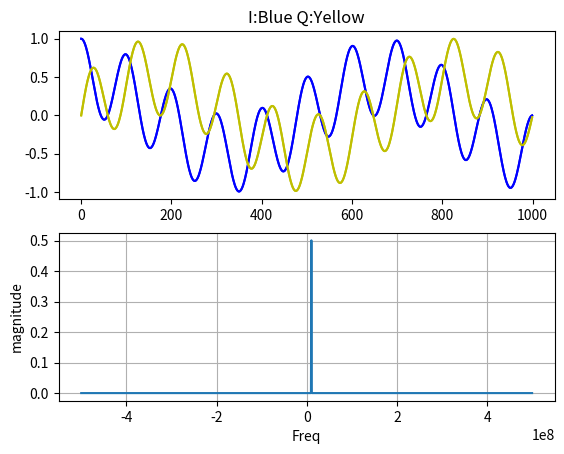
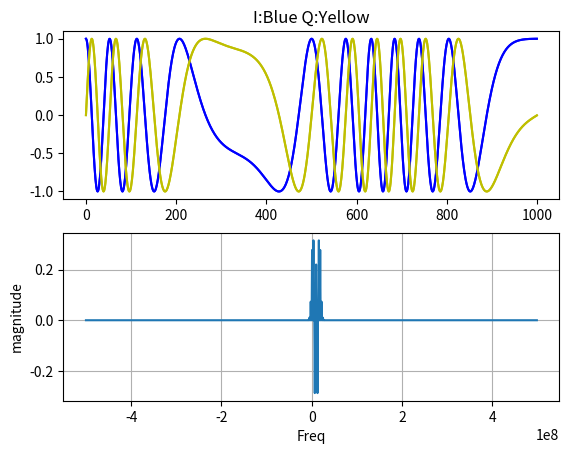

These charts were generated, in order, by the following Python code:
######################################################################
#### Rohde & Schwarz Single tone generation
######################################################################
####
#### This program will test various baseband analysis input types.  
####
#### Modified by Martin C Lim
#### Revision: V0.1
#### Date    : 2017.10.04
####
#### 171004 MCL Created first version
####
#######################################
#### User Input
#######################################

#######################################
#### Code Begin
#######################################
import matplotlib.pyplot as plt
import numpy as np

class CWGen_Class:
   def __init__(self):
      self.maxAmpl = 1.0;                 #clipping value
      self.OverSamp = 100;                 #Oversampling
      self.FC1 = 10.0e6;                  #Tone1,Hz
      self.FC2 = 1.50e6;                   #Tone2,Hz
      self.NumPeriods = 10                #Number of Periods
      self.fBeta = 0;                     #Filter Beta
      self.IQlen = 0;                     #IQ Length
      self.IQpoints = 0;                  #Display points
   def __str__(self):
      OutStr = 'maxAmpl    : %5.2f\n'%self.maxAmpl +\
               'OverSamp   : %5.2f\n'%self.OverSamp +\
               'FC1        : %5.2f\n'%self.FC1 +\
               'FC2        : %5.2f\n'%self.FC2 +\
               'NumPeriods : %5.2f\n'%self.NumPeriods +\
               'fBeta      : %5.2f\n'%self.fBeta 
      return OutStr

   def Gen2Tone(self):
      ### I:Cos Q:Sin  -Frq:Nul +Frq:Pos 1.000 Normal Case
      ### I:Sin Q:Cos  -Frq:Neg +Frq:Nul 1.500
      ### I:Cos Q:Zer  -Frq:Pos +Frq:Pos 0.500
      ### I:Sin Q:Zer  -Frq:Neg +Frq:Neg 0.015
      ### I:Zer Q:Sin  -Frq:Neg +Frq:Pos 0.500
      ### I:Zer Q:Cos  -Frq:Neg +Frq:Pos 0.015

      Fs = self.OverSamp*(self.FC1);               #Sampling Frequency
      StopTime = self.NumPeriods/self.FC1;         #Waveforms
      dt = 1/Fs;                                   #seconds per sample
      t = np.arange(0,StopTime,dt);                #create time array
      t = np.linspace(0,StopTime,num=self.OverSamp*self.NumPeriods, endpoint=False);   #Create time array
      I1_Ch = 0.5 * np.cos(2*np.pi*self.FC1*t);
      Q1_Ch = 0.5 * np.sin(2*np.pi*self.FC1*t);
      I2_Ch = 0.5 * np.cos(2*np.pi*self.FC2*t);
      Q2_Ch = 0.5 * np.sin(2*np.pi*self.FC2*t);
      I_Ch = I1_Ch + I2_Ch
      Q_Ch = Q1_Ch + Q2_Ch
      
      self.WvWrite(Fs,I_Ch,Q_Ch)
      self.plot_IQ_FFT(Fs, I_Ch, Q_Ch)
      print("CWGen: %d Samples @ %.0fMHz FFT res:%f kHz"%(len(I_Ch),Fs/1e6, Fs/(self.IQlen*1e3)))
      print("CWGen: %.3fMHz %.3fMHz tones generated"%(self.FC1/1e6,self.FC2/1e6))
      print("CWGen: %.2f %.2f Oversample"%(Fs/self.FC1,Fs/self.FC2))
      try:
         self.GUI_Element.insert(0,"CWGen")
         self.GUI_Object.update()
      except:
         pass

   def Gen_FM(self):
      ### Source:   https://gist.github.com/fedden/d06cd490fcceab83952619311556044a
      Fs = self.OverSamp*(self.FC1);               #Sampling Frequency
      StopTime = self.NumPeriods/self.FC1;         #Waveforms
      dt = 1/Fs;                                   #seconds per sample
      time = np.arange(0,StopTime,dt);                #create time array
      
      modulator_freq = self.FC2
      carrier_freq = self.FC1
      modulation_index = 1.0

      #time = np.arange(NumPts) / NumPts
      modulator = np.sin(2.0 * np.pi * modulator_freq * time) * modulation_index
      carrier = np.sin(2.0 * np.pi * carrier_freq * time)
      I_Ch = np.zeros_like(modulator)
      Q_Ch = np.zeros_like(modulator)

      for i, t in enumerate(time):
          I_Ch[i] = np.cos(2. * np.pi * (carrier_freq * t + modulator[i]))
          Q_Ch[i] = np.sin(2. * np.pi * (carrier_freq * t + modulator[i]))
          
      self.WvWrite(Fs,I_Ch, Q_Ch)
      #self.plotXY(time, I_Ch, Q_Ch)
      self.plot_IQ_FFT(Fs, I_Ch, Q_Ch)
      
   def WvWrite(self,Fs, I_Ch, Q_Ch):
      fot = open("CreateWv.env", 'w')
      fot.write("#################################\n")
      fot.write("### CWGen Waveform\n")
      fot.write("###    Oversampling: %d\n"%self.OverSamp)
      fot.write("###    Tone1 Freq  : %.3f\n"%self.FC1)
      fot.write("###    Tone2 Freq  : %.3f\n"%self.FC2)
      fot.write("###    Cycles      : %d\n"%self.NumPeriods)
      fot.write("###\n")
      fot.write("#CWGen.py:%dx Oversampled %.0fHz & %.0fHz CW\n"%(self.OverSamp,self.FC1,self.FC2))
      fot.write("%f\n"%Fs)
      for i in range(0,len(I_Ch)):
         fot.write("%f,%f\n"%(I_Ch[i],Q_Ch[i]))
      fot.close()
      #print("CWGen: %d Samples @ %.0fMHz FFT res:%f kHz"%(len(I_Ch),Fs/1e6, Fs/(self.IQlen*1e3)))

   
   def plot_IQ_FFT(self, Fs, I_Ch, Q_Ch):
      #######################################
      #### Calculate FFT
      #######################################
      #IQ = np.vectorize(complex)(I_Ch,Q_Ch)
      IQ = I_Ch + 1j*Q_Ch
      self.IQlen = len(I_Ch)
      
      if 0:    #Apply Filter
         fltr = np.kaiser(N, self.fBeta)
         IQ = np.multiply(IQ, fltr)
      mag = np.fft.fft(IQ)/self.IQlen
      mag = np.fft.fftshift(mag)
      #mag = mag[range(N/2)]

      #frq = (np.arange(N)*Fs)/N
      frq = np.fft.fftfreq(self.IQlen,d=1/(Fs))
      frq = np.fft.fftshift(frq)
      #frq = frq[range(N/2)]
      
      #######################################
      #### Plot Data
      #######################################
      plt.clf()
      plt.subplot(2, 1, 1)       #Time Domain
      plt.title("I:Blue Q:Yellow")
      plt.plot(I_Ch,"b",I_Ch,"b")
      plt.plot(Q_Ch,"y",Q_Ch,"y")
      
      plt.subplot(2, 1, 2)       # Frequency Domain
      if self.IQpoints:
         plt.plot(frq, mag,'bo')
      plt.plot(frq, mag)
      plt.xlabel('Freq')
      plt.ylabel('magnitude')
#      plt.xlim(-3e6,3e6)
      plt.grid(True)
      plt.show()

   def plotLine(self, trace1, trace2=[1]):
      plt.plot(trace1,"b")
      if len(trace2) > 1:
         plt.plot(trace2,"y")
      plt.xlabel('time,sec')
      plt.ylabel('magnitude')
      plt.title('plot')
      plt.grid(True)
      plt.show()
#
   def plotXY(self, t, I_Ch, Q_Ch):
      #######################################
      #### Plot Data
      #######################################
      plt.plot(t, I_Ch, "b", t, Q_Ch, "y")
      #plt.plot(t, I_Ch, "bo", t, Q_Ch, "yo")
      plt.xlabel('time,sec')
      plt.ylabel('magnitude')
      plt.title('plot')
      plt.grid(True)
      #plt.savefig("test.png")
      plt.show()

#####################################################################
### Run if Main
#####################################################################
if __name__ == "__main__":
   Wvform = CWGen_Class()    #Create object
   Wvform.Gen2Tone()             #Call main
   Wvform.Gen_FM()
